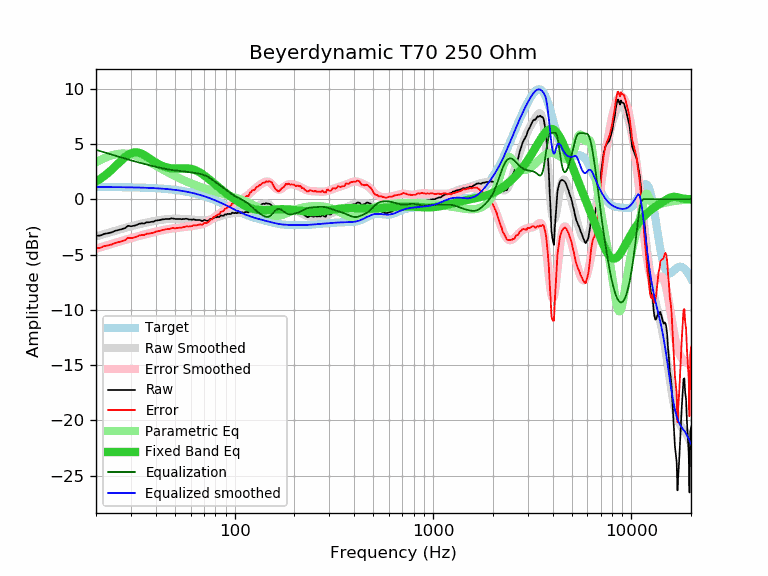

Values plotted in this chart, from the file beside it:
frequency, raw, error, smoothed, error_smoothed, equalization, parametric_eq, equalized_raw, equalized_smoothed, target
20, -3.29, -4.40, -3.36, -4.47, 4.47, 1.60, 1.18, 1.11, 1.11
21, -3.29, -4.40, -3.25, -4.35, 4.35, 1.84, 1.06, 1.11, 1.11
22, -3.13, -4.23, -3.14, -4.24, 4.24, 2.10, 1.11, 1.10, 1.10
23, -3.07, -4.17, -3.04, -4.14, 4.14, 2.38, 1.07, 1.10, 1.10
24, -2.99, -4.09, -2.94, -4.04, 4.04, 2.67, 1.05, 1.10, 1.10
25, -2.85, -3.95, -2.85, -3.94, 3.94, 2.98, 1.09, 1.10, 1.10
26, -2.78, -3.87, -2.76, -3.85, 3.85, 3.28, 1.07, 1.09, 1.09
27, -2.70, -3.79, -2.67, -3.76, 3.76, 3.56, 1.06, 1.09, 1.09
28, -2.61, -3.70, -2.59, -3.68, 3.68, 3.81, 1.07, 1.09, 1.09
29, -2.40, -3.48, -2.51, -3.60, 3.60, 4.01, 1.20, 1.08, 1.08
30, -2.44, -3.52, -2.44, -3.52, 3.52, 4.15, 1.08, 1.08, 1.08
31, -2.40, -3.47, -2.38, -3.45, 3.45, 4.23, 1.05, 1.07, 1.07
32, -2.33, -3.39, -2.31, -3.38, 3.38, 4.24, 1.05, 1.06, 1.06
33, -2.22, -3.28, -2.26, -3.31, 3.31, 4.20, 1.09, 1.06, 1.06
34, -2.18, -3.23, -2.20, -3.25, 3.25, 4.11, 1.07, 1.05, 1.05
35, -2.19, -3.23, -2.15, -3.19, 3.19, 4.00, 1.00, 1.04, 1.04
36, -2.08, -3.12, -2.10, -3.14, 3.14, 3.86, 1.06, 1.04, 1.04
37, -2.08, -3.11, -2.06, -3.09, 3.09, 3.72, 1.01, 1.03, 1.03
38, -2.04, -3.06, -2.02, -3.03, 3.03, 3.58, 0.99, 1.02, 1.02
39, -2.02, -3.03, -1.98, -2.98, 2.98, 3.44, 0.96, 1.01, 1.01
40, -1.93, -2.93, -1.94, -2.94, 2.94, 3.32, 1.01, 1.00, 1.00
41, -1.90, -2.89, -1.90, -2.89, 2.89, 3.21, 0.99, 0.99, 0.99
42, -1.88, -2.85, -1.87, -2.85, 2.85, 3.11, 0.97, 0.97, 0.97
43, -1.83, -2.79, -1.85, -2.81, 2.81, 3.02, 0.98, 0.96, 0.96
44, -1.81, -2.76, -1.82, -2.77, 2.77, 2.95, 0.96, 0.95, 0.95
45, -1.78, -2.71, -1.80, -2.73, 2.73, 2.90, 0.95, 0.93, 0.93
46, -1.78, -2.70, -1.79, -2.70, 2.70, 2.85, 0.92, 0.92, 0.92
47, -1.78, -2.68, -1.77, -2.68, 2.68, 2.82, 0.90, 0.90, 0.90
48, -1.73, -2.61, -1.77, -2.65, 2.65, 2.80, 0.92, 0.88, 0.88
49, -1.74, -2.61, -1.76, -2.63, 2.63, 2.78, 0.89, 0.87, 0.87
50, -1.78, -2.63, -1.76, -2.61, 2.61, 2.78, 0.83, 0.85, 0.85
51, -1.78, -2.61, -1.76, -2.59, 2.59, 2.78, 0.81, 0.83, 0.83
52, -1.78, -2.59, -1.76, -2.57, 2.57, 2.78, 0.79, 0.81, 0.81
53, -1.78, -2.56, -1.77, -2.55, 2.55, 2.78, 0.77, 0.78, 0.78
54, -1.81, -2.57, -1.77, -2.54, 2.54, 2.79, 0.73, 0.76, 0.76
55, -1.78, -2.52, -1.78, -2.52, 2.52, 2.79, 0.74, 0.74, 0.74
56, -1.78, -2.49, -1.79, -2.50, 2.50, 2.79, 0.72, 0.71, 0.71
57, -1.76, -2.45, -1.80, -2.48, 2.48, 2.79, 0.72, 0.69, 0.69
58, -1.80, -2.46, -1.80, -2.47, 2.47, 2.78, 0.67, 0.66, 0.66
59, -1.83, -2.47, -1.81, -2.45, 2.45, 2.77, 0.62, 0.64, 0.64
60, -1.83, -2.44, -1.83, -2.43, 2.43, 2.75, 0.60, 0.61, 0.61
61, -1.85, -2.43, -1.84, -2.42, 2.42, 2.72, 0.57, 0.58, 0.58
62, -1.81, -2.36, -1.85, -2.40, 2.40, 2.69, 0.59, 0.55, 0.55
63, -1.85, -2.37, -1.86, -2.38, 2.38, 2.65, 0.53, 0.52, 0.52
64, -1.88, -2.37, -1.88, -2.36, 2.36, 2.59, 0.48, 0.49, 0.49
65, -1.88, -2.33, -1.89, -2.34, 2.34, 2.54, 0.46, 0.45, 0.45
66, -1.88, -2.30, -1.90, -2.32, 2.32, 2.47, 0.44, 0.42, 0.42
67, -1.88, -2.27, -1.91, -2.29, 2.29, 2.41, 0.41, 0.39, 0.39
68, -1.96, -2.31, -1.91, -2.27, 2.27, 2.33, 0.31, 0.35, 0.35
69, -1.96, -2.28, -1.91, -2.23, 2.23, 2.25, 0.27, 0.32, 0.32
70, -1.88, -2.16, -1.91, -2.19, 2.19, 2.17, 0.31, 0.28, 0.28
71, -1.88, -2.13, -1.90, -2.15, 2.15, 2.09, 0.27, 0.25, 0.25
72, -1.94, -2.15, -1.89, -2.10, 2.10, 2.01, 0.16, 0.21, 0.21
73, -1.93, -2.10, -1.87, -2.04, 2.04, 1.92, 0.11, 0.17, 0.17
74, -1.91, -2.04, -1.85, -1.98, 1.98, 1.83, 0.07, 0.13, 0.13
75, -1.80, -1.89, -1.82, -1.92, 1.92, 1.75, 0.12, 0.09, 0.09
76, -1.77, -1.82, -1.79, -1.85, 1.85, 1.66, 0.08, 0.05, 0.05
77, -1.80, -1.81, -1.76, -1.78, 1.78, 1.57, -0.02, 0.01, 0.01
78, -1.66, -1.63, -1.73, -1.70, 1.70, 1.49, 0.04, -0.03, -0.03
79, -1.67, -1.60, -1.70, -1.63, 1.63, 1.41, -0.04, -0.07, -0.07
... 553 more rows
